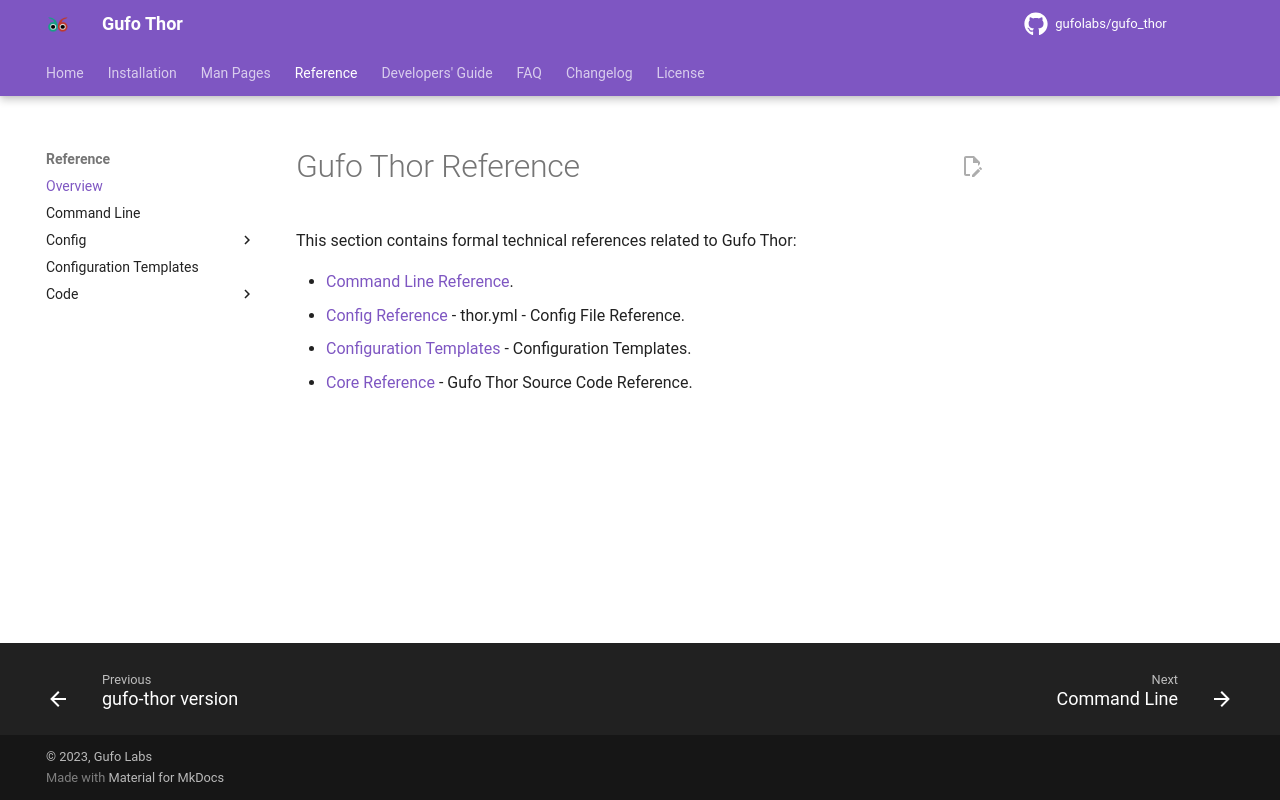

repository: gufolabs/gufo_thor · page: reference/index.html · generator: mkdocs

# Gufo Thor Reference

This section contains formal technical references
related to Gufo Thor:

* [Command Line Reference](cli.md).
* [Config Reference](config/index.md) - thor.yml - Config File Reference.
* [Configuration Templates](templates.md) - Configuration Templates.
* [Core Reference](code/gufo/thor/index.md) - Gufo Thor Source Code Reference.
